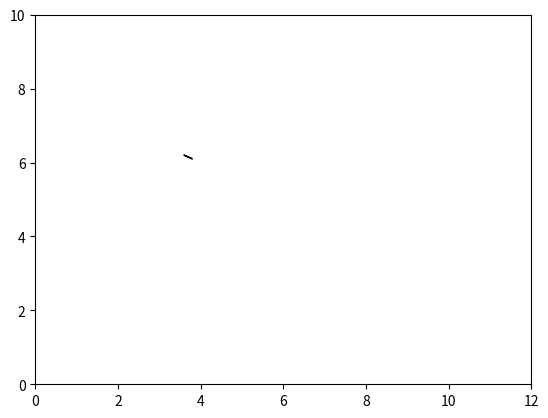

Reproduce this figure in Python.
import matplotlib.pyplot as plt
import numpy

up = 0.4
down = 0.6
left = 0.3
right = 0.2

y = 6
x = 4


vektor = numpy.array([up - down, left - right])
point = numpy.array([x, y])

start = point + vektor
end = point - vektor

print('start: ' + str(start))
print('end: ' + str(end))

ax = plt.axes()
ax.set_ylim([0,10])
ax.set_xlim([0,12])
ax.arrow(start[0], start[1],vektor[0], vektor[1])
#ax.arrow(end[0], end[1],1, 1)

plt.show()